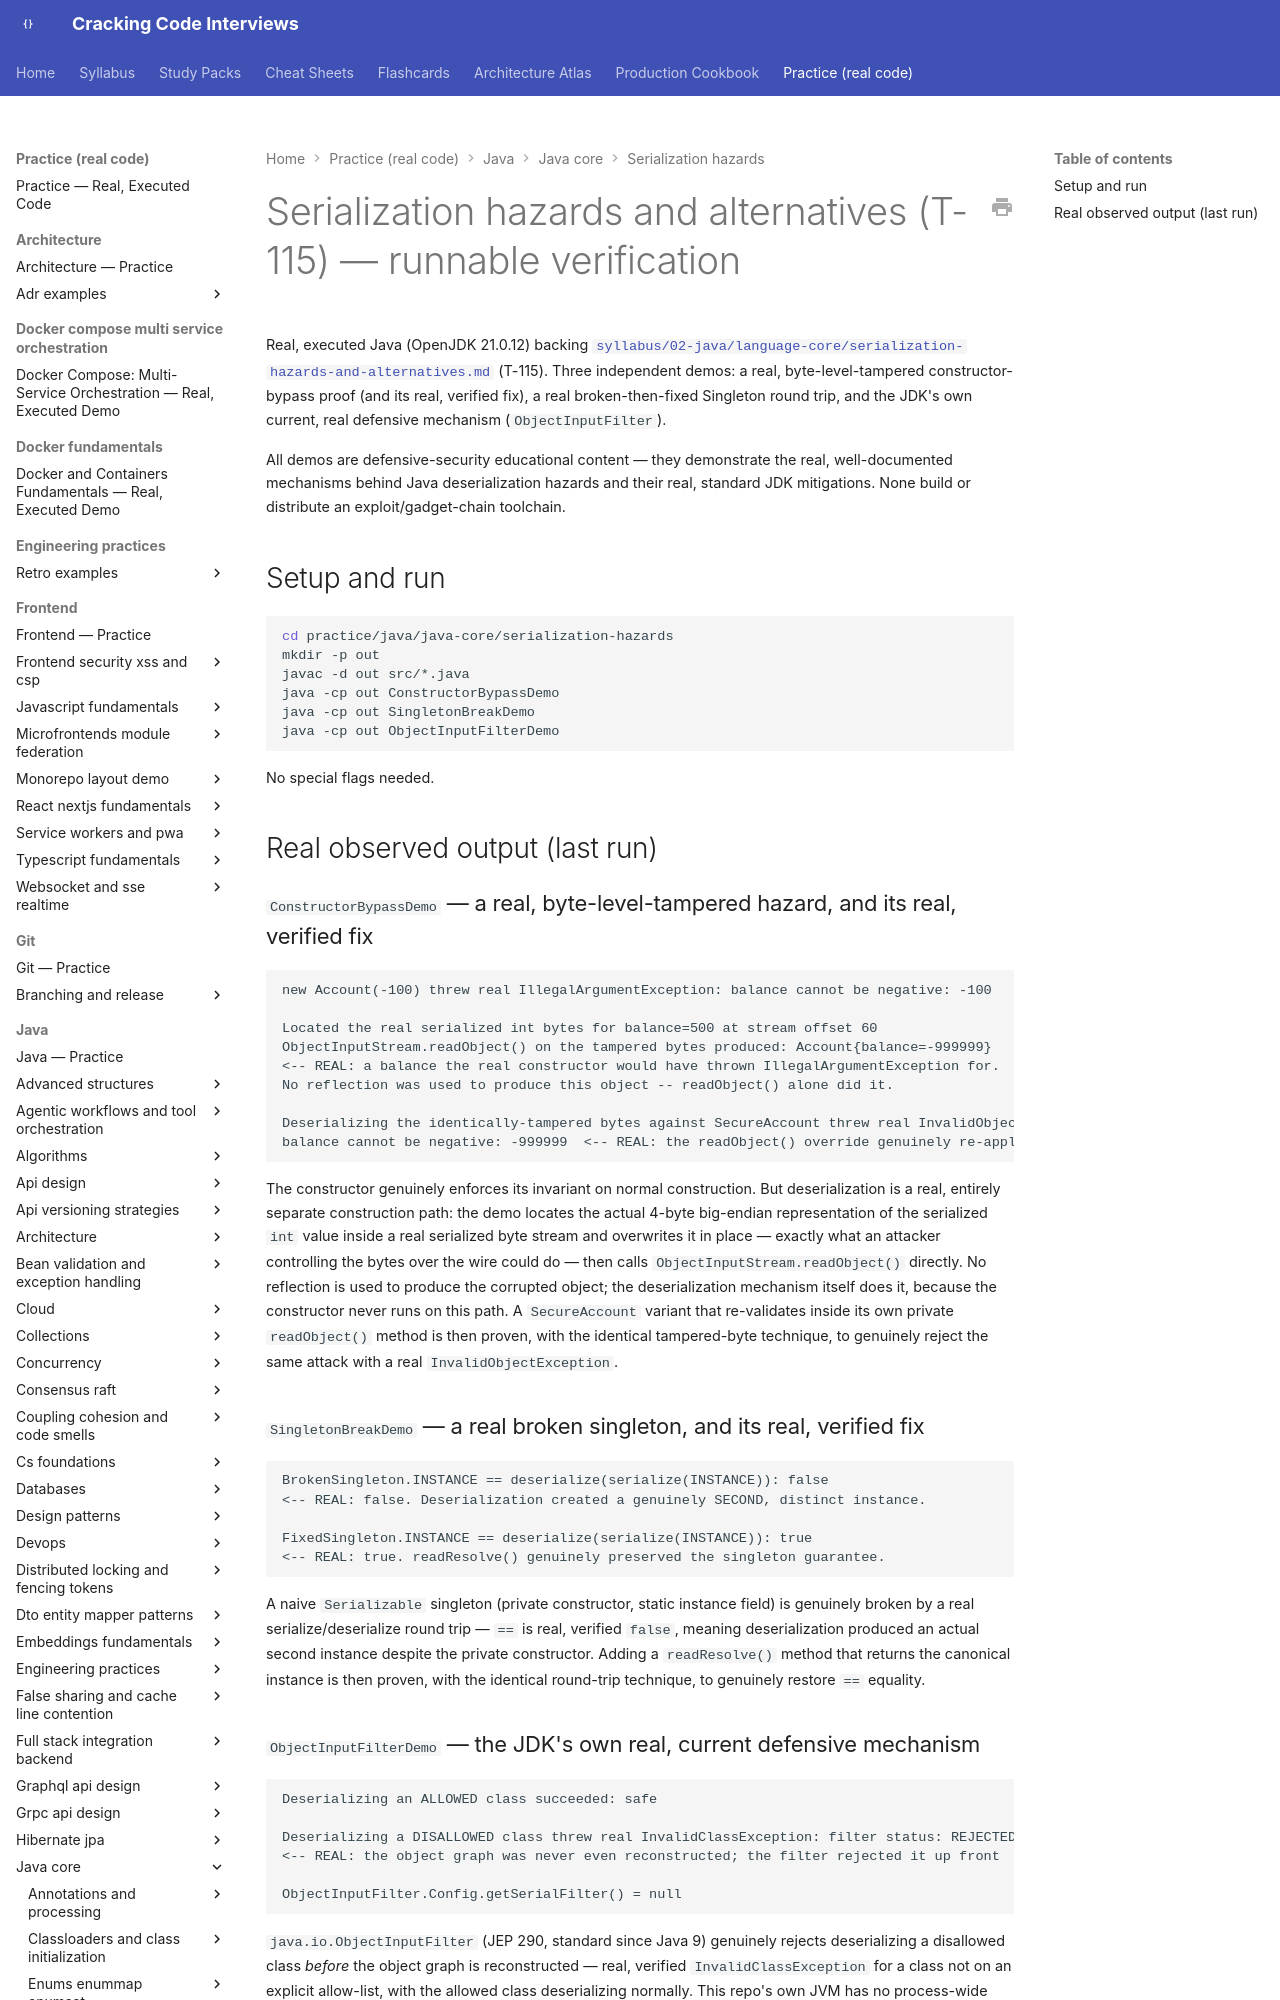

repository: JuanMelendres/cracking-code-interviews · page: practice/java/java-core/serialization-hazards/index.html · generator: mkdocs

# Serialization hazards and alternatives (T-115) — runnable verification

Real, executed Java (OpenJDK 21.0.12) backing
[`syllabus/02-java/language-core/serialization-hazards-and-alternatives.md`](../../../../syllabus/02-java/language-core/serialization-hazards-and-alternatives.md)
(T-115). Three independent demos: a real, byte-level-tampered constructor-bypass proof (and its
real, verified fix), a real broken-then-fixed Singleton round trip, and the JDK's own current,
real defensive mechanism (`ObjectInputFilter`).

All demos are defensive-security educational content — they demonstrate the real, well-documented
mechanisms behind Java deserialization hazards and their real, standard JDK mitigations. None
build or distribute an exploit/gadget-chain toolchain.

## Setup and run

```bash
cd practice/java/java-core/serialization-hazards
mkdir -p out
javac -d out src/*.java
java -cp out ConstructorBypassDemo
java -cp out SingletonBreakDemo
java -cp out ObjectInputFilterDemo
```

No special flags needed.

## Real observed output (last run)
